21-way image classification set "images" from GitHub (sunyongke/woodRecognition); label vocabulary: Cassia siamea, Cinnamomum camphora, Dalbergia bariensis, Dalbergia cochinchinensis, Dalbergia fusca, Dalbergia latifolia, Dalbergia odorifera, Dalbergia oliveri, Diospyros ebenum, Excentrodendron hsienmu, Intsia spp, Mesua ferrea, Pterocarpus erinaceus, Pterocarpus indicus, Pterocarpus macrocarpus, Pterocarpus santalinus, Taiwania flousiana, Tectona grandis, Terminalia myriocarpa, Terminalia tomentosa, Xylia dolabriformis.

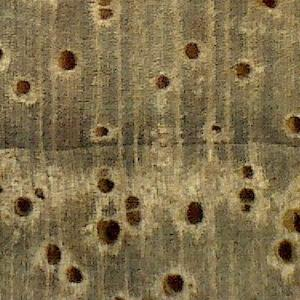
Label: Cinnamomum camphora

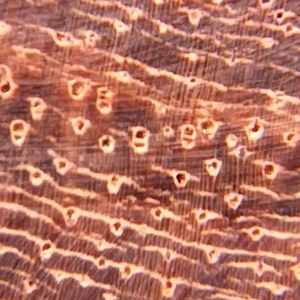
Label: Pterocarpus macrocarpus

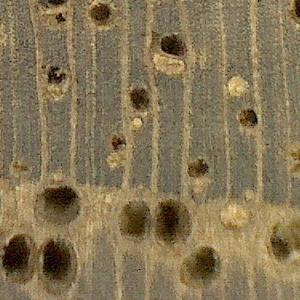
Label: Tectona grandis

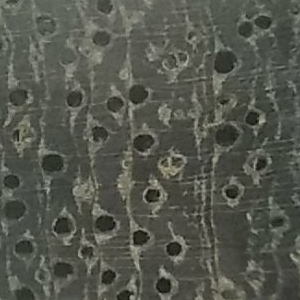
Label: Terminalia tomentosa

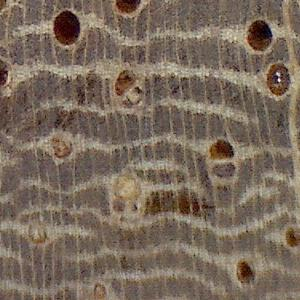
Label: Pterocarpus indicus

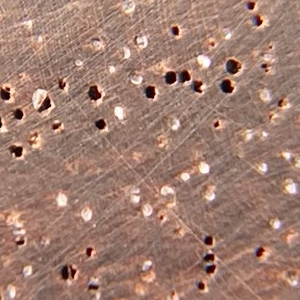
Label: Dalbergia cochinchinensis
